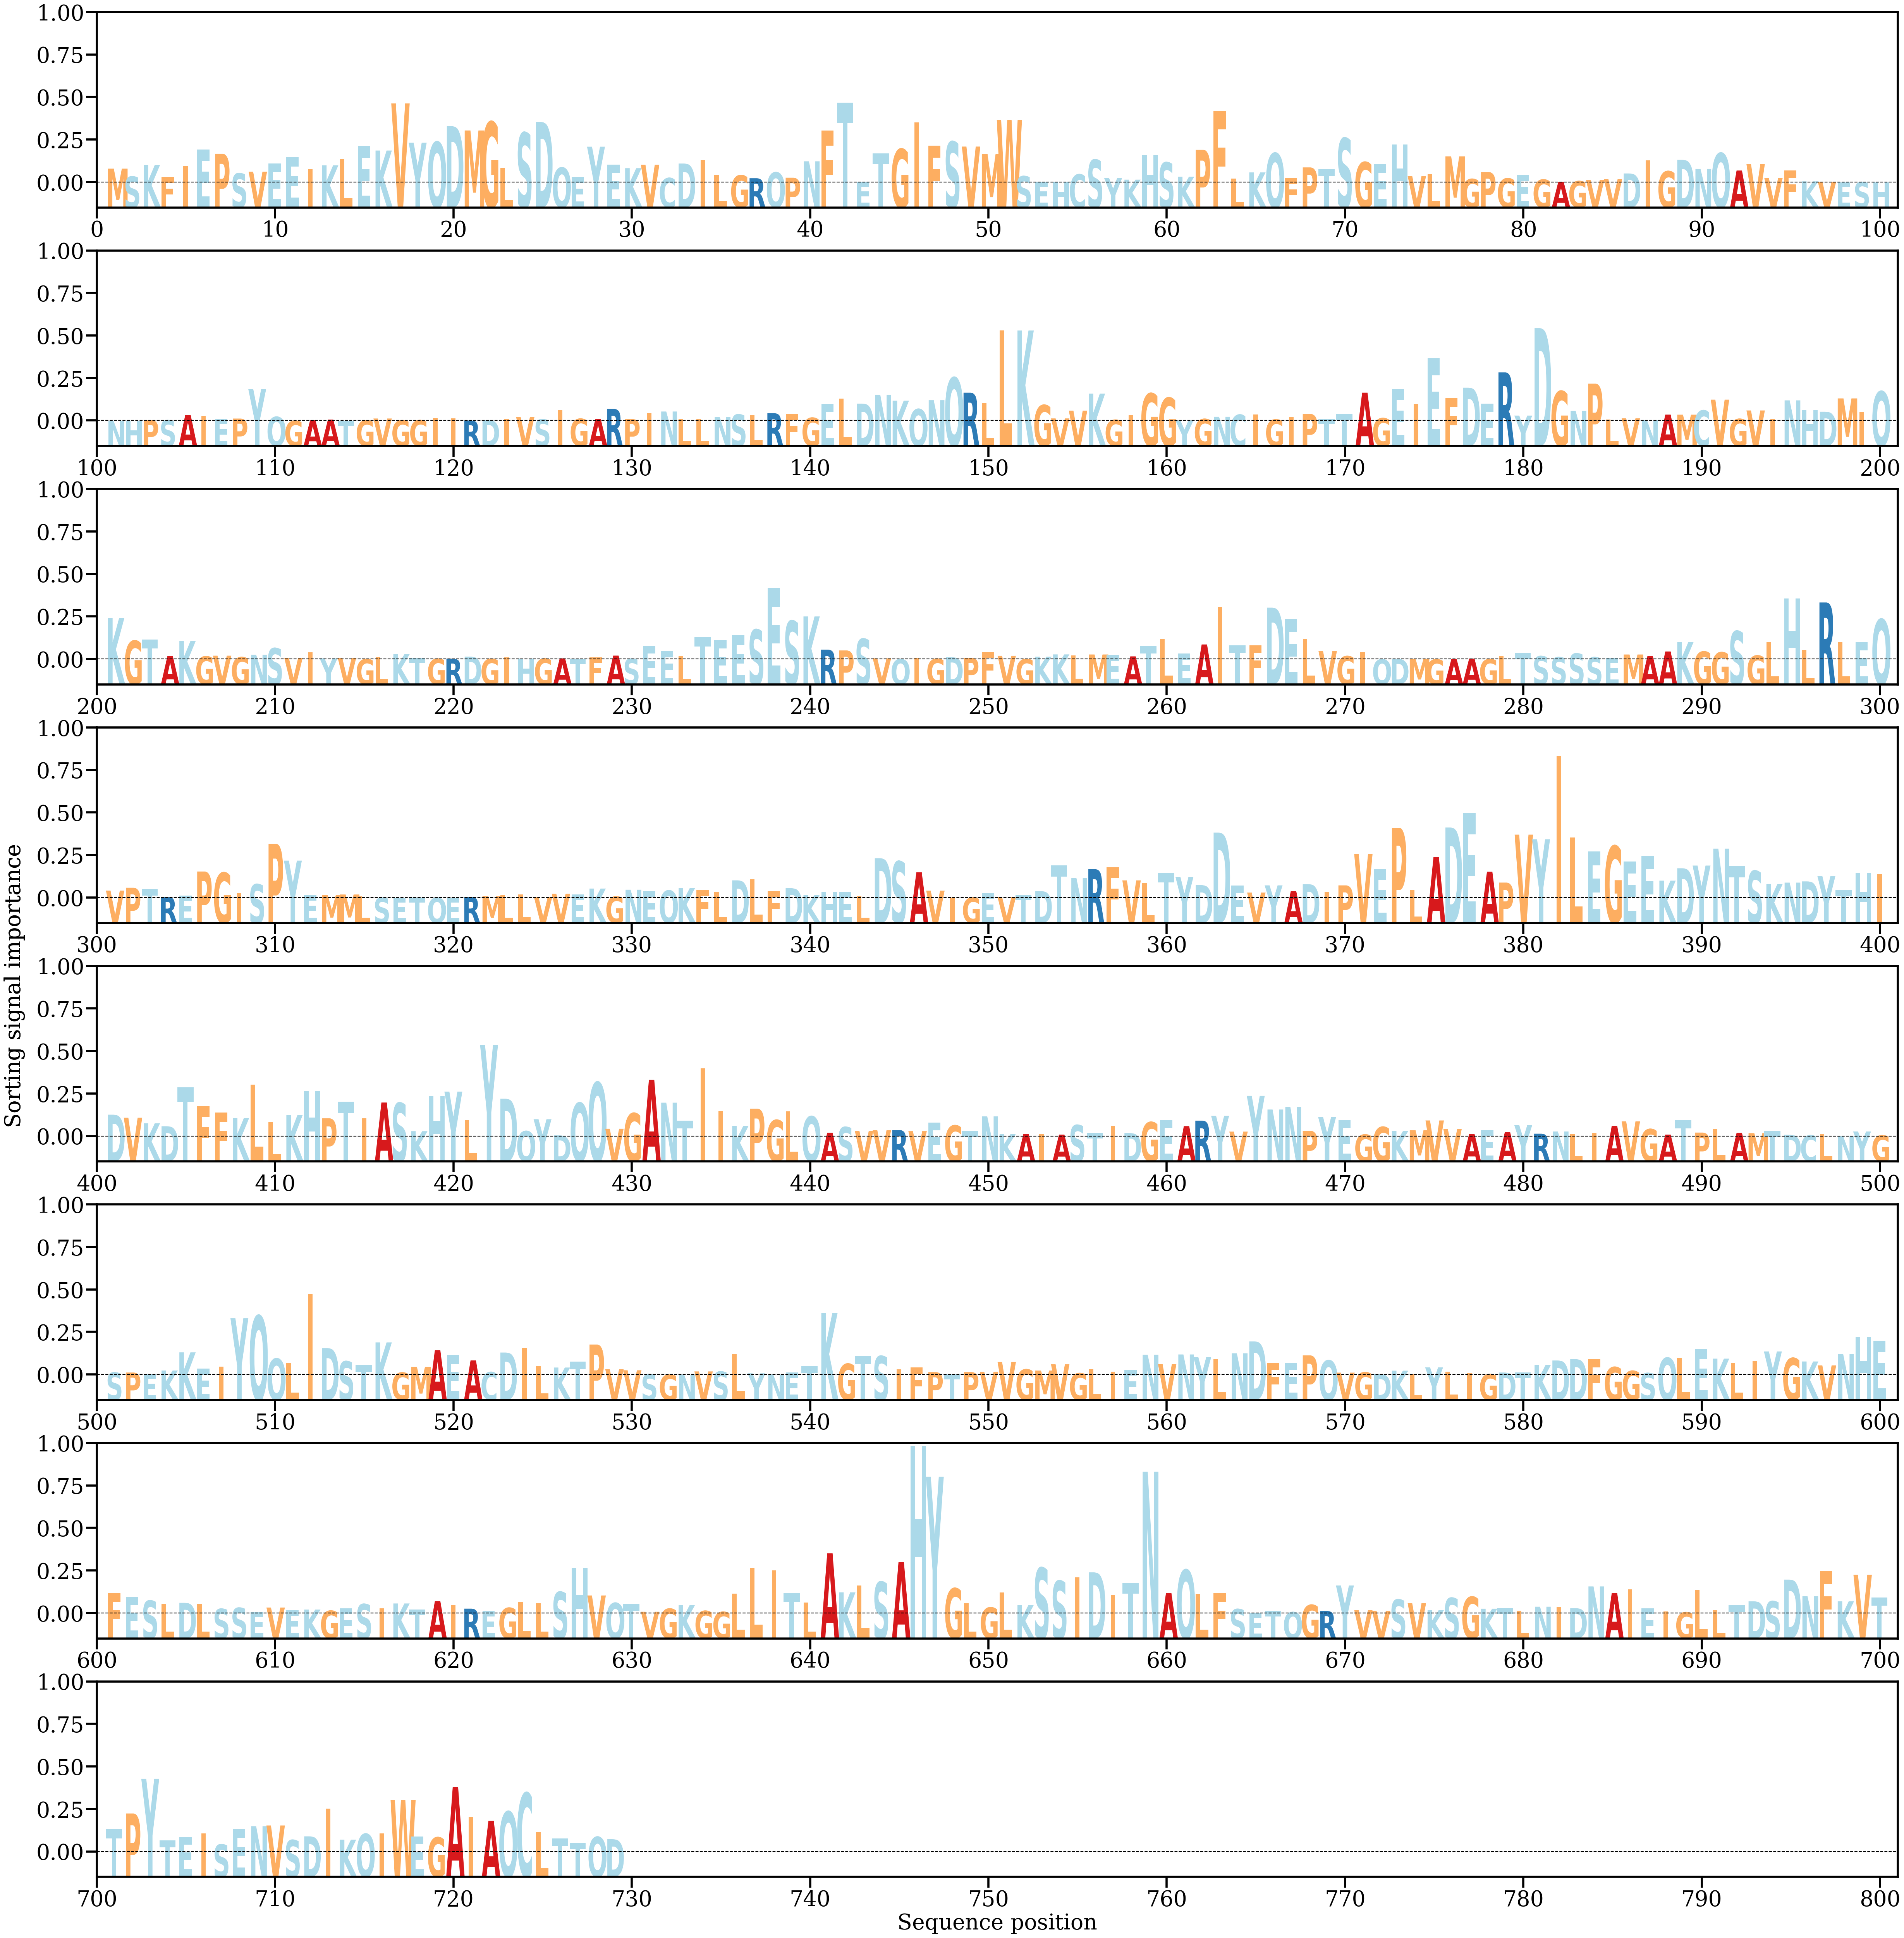

Values plotted in this chart, from the file beside it:
AA, Alpha
M, [0.00113287]
S, [0.00048345]
K, [0.00143433]
F, [0.00043473]
I, [0.00134231]
E, [0.00269641]
P, [0.0023591]
S, [0.00074672]
V, [0.00088037]
E, [0.00156172]
E, [0.00211721]
I, [0.00108438]
K, [0.0014066]
L, [0.00190562]
E, [0.00300392]
K, [0.00262464]
V, [0.00650169]
Y, [0.00326556]
Q, [0.00332434]
D, [0.00462656]
M, [0.00427564]
G, [0.00497912]
L, [0.00122229]
S, [0.00409406]
D, [0.00497235]
Q, [0.0012169]
E, [0.00043275]
Y, [0.00294154]
E, [0.00146875]
K, [0.00117011]
V, [0.00145134]
C, [0.00036538]
D, [0.00155499]
I, [0.00183486]
L, [0.00062919]
G, [0.00058622]
R, [0.00034273]
Q, [0.00082473]
P, [0.00038792]
N, [0.00173715]
F, [0.00426973]
T, [0.0065632]
E, [5.7258723e-05]
T, [0.00239187]
G, [0.00274551]
I, [0.0049461]
F, [0.00301342]
S, [0.00335501]
V, [0.00295189]
M, [0.00233434]
W, [0.0051364]
S, [0.00051651]
E, [6.115731e-05]
H, [5.148204e-05]
C, [0.00066293]
S, [0.00186875]
Y, [0.00035117]
K, [0.00022835]
H, [0.00226518]
S, [0.00164448]
... 669 more rows
